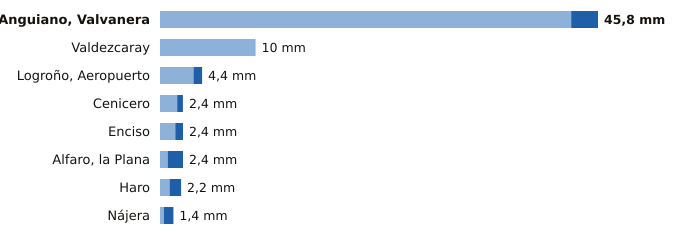

Source data for this figure (header and first rows):
estacion, provincia, indicativo, mm_6_dias_anteriores, mm_hoy, mm_7_dias, horas_de_hoy
Anguiano, Valvanera, La Rioja, 9136X, 43.0, 2.8, 45.8, 12
Valdezcaray, La Rioja, 9115X, 10.0, 0.0, 10.0, 12
Logroño, Aeropuerto, La Rioja, 9170, 3.5, 0.9, 4.4, 12
Cenicero, La Rioja, 9145Y, 1.8, 0.6, 2.4, 11
Enciso, La Rioja, 9188, 1.6, 0.8, 2.4, 12
Alfaro, la Plana, La Rioja, 9293X, 0.8, 1.6, 2.4, 12
Haro, La Rioja, 9121X, 1.0, 1.2, 2.2, 12
Nájera, La Rioja, 9141V, 0.4, 1.0, 1.4, 12
